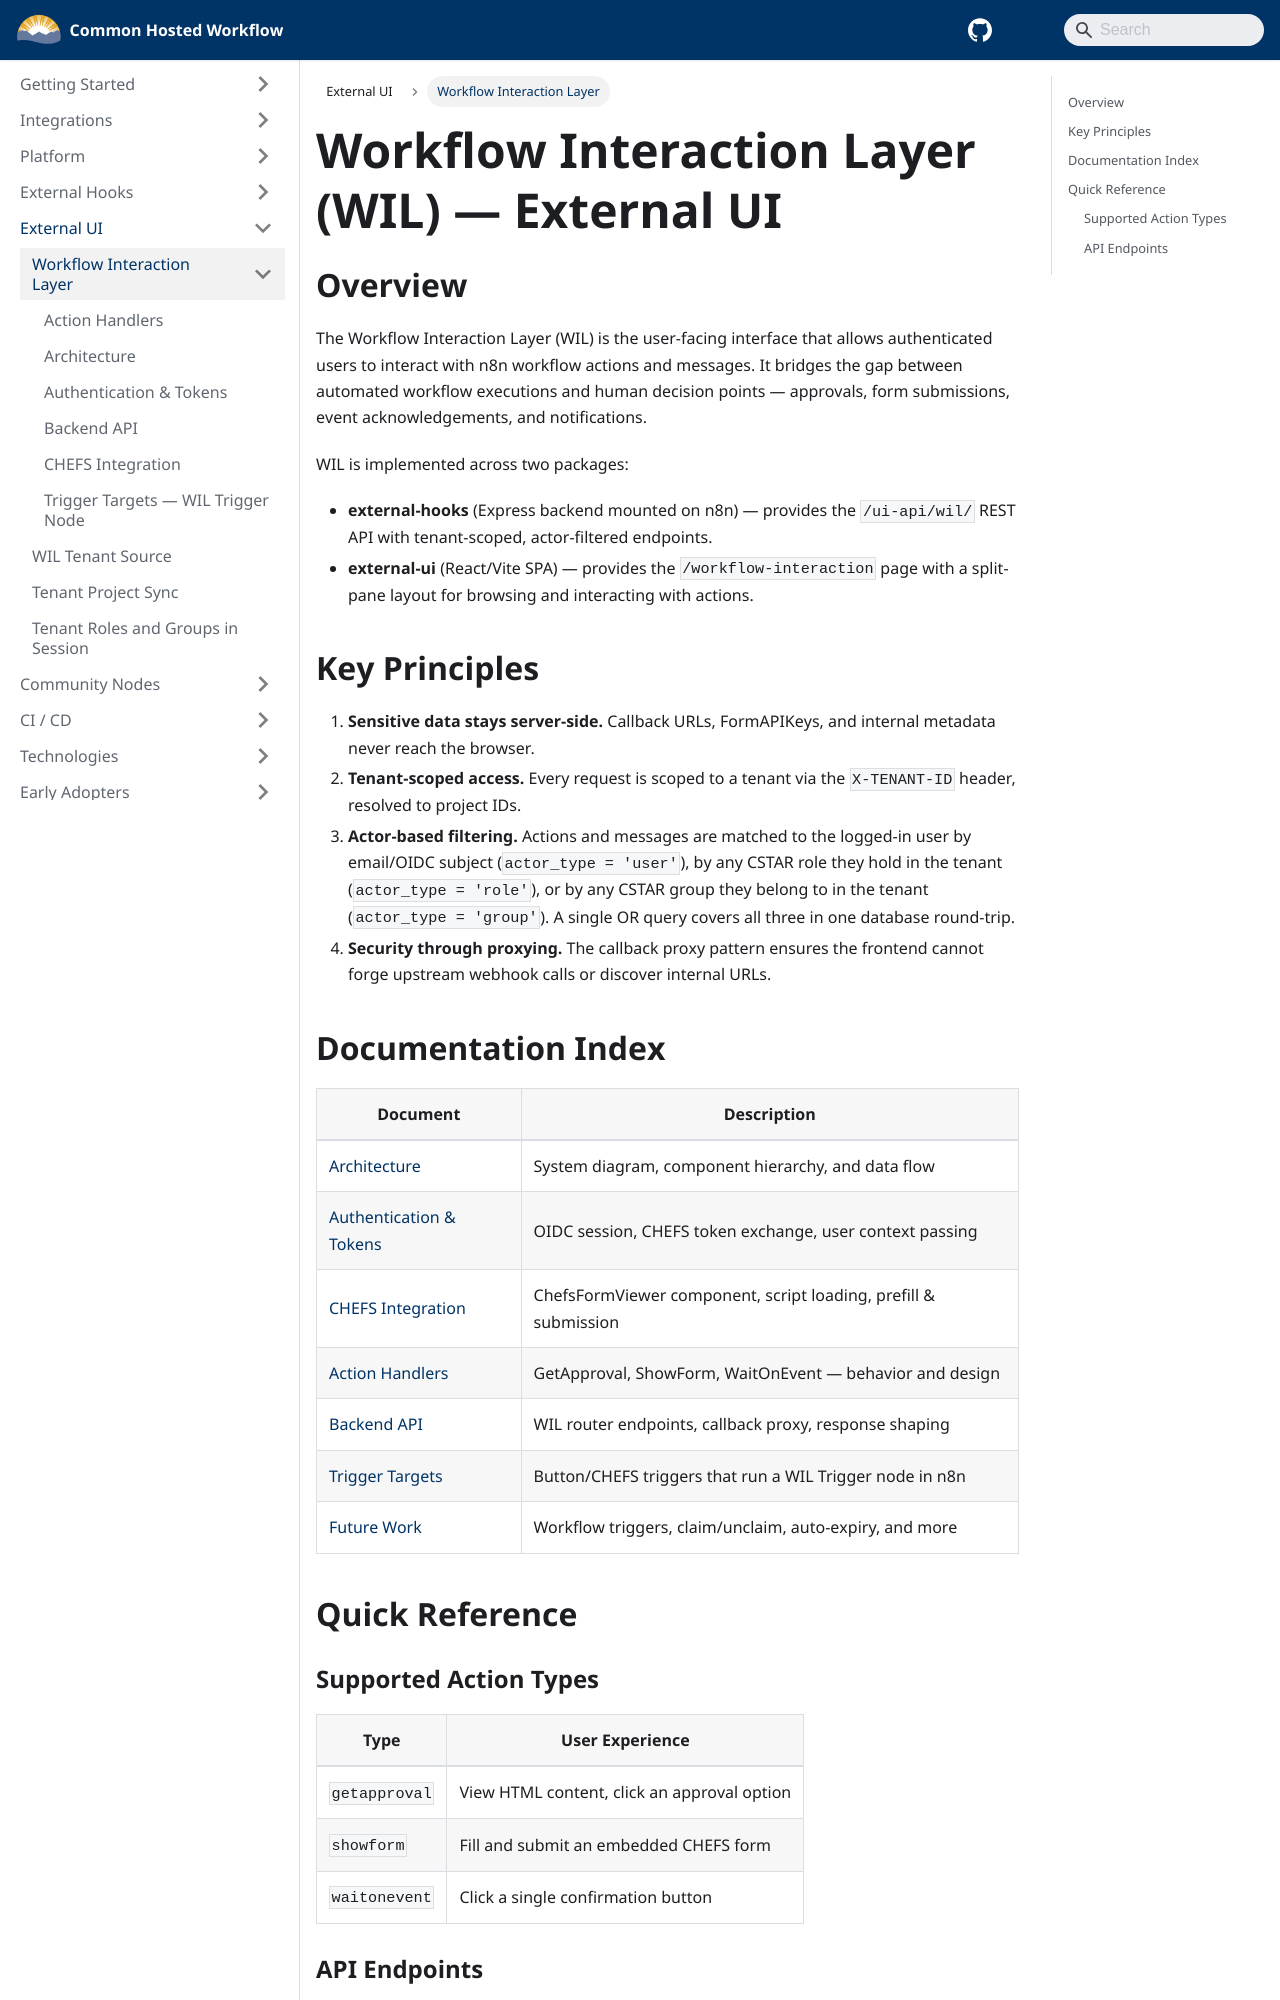

repository: bcgov/common-hosted-workflow · page: external-ui/WIL.html · generator: docusaurus

# Workflow Interaction Layer (WIL) — External UI

## Overview

The Workflow Interaction Layer (WIL) is the user-facing interface that allows authenticated users to interact with n8n workflow actions and messages. It bridges the gap between automated workflow executions and human decision points — approvals, form submissions, event acknowledgements, and notifications.

WIL is implemented across two packages:

- **external-hooks** (Express backend mounted on n8n) — provides the `/ui-api/wil/` REST API with tenant-scoped, actor-filtered endpoints.
- **external-ui** (React/Vite SPA) — provides the `/workflow-interaction` page with a split-pane layout for browsing and interacting with actions.

## Key Principles

1. **Sensitive data stays server-side.** Callback URLs, FormAPIKeys, and internal metadata never reach the browser.
2. **Tenant-scoped access.** Every request is scoped to a tenant via the `X-TENANT-ID` header, resolved to project IDs.
3. **Actor-based filtering.** Actions and messages are matched to the logged-in user by email/OIDC subject (`actor_type = 'user'`), by any CSTAR role they hold in the tenant (`actor_type = 'role'`), or by any CSTAR group they belong to in the tenant (`actor_type = 'group'`). A single OR query covers all three in one database round-trip.
4. **Security through proxying.** The callback proxy pattern ensures the frontend cannot forge upstream webhook calls or discover internal URLs.

## Documentation Index

| Document                                                  | Description                                                     |
| --------------------------------------------------------- | --------------------------------------------------------------- |
| [Architecture](./architecture.md)                         | System diagram, component hierarchy, and data flow              |
| [Authentication & Tokens](./authentication-and-tokens.md) | OIDC session, CHEFS token exchange, user context passing        |
| [CHEFS Integration](./chefs-integration.md)               | ChefsFormViewer component, script loading, prefill & submission |
| [Action Handlers](./action-handlers.md)                   | GetApproval, ShowForm, WaitOnEvent — behavior and design        |
| [Backend API](./backend-api.md)                           | WIL router endpoints, callback proxy, response shaping          |
| [Trigger Targets](./trigger-targets.md)                   | Button/CHEFS triggers that run a WIL Trigger node in n8n        |
| [Future Work](./future-work.md)                           | Workflow triggers, claim/unclaim, auto-expiry, and more         |

## Quick Reference
